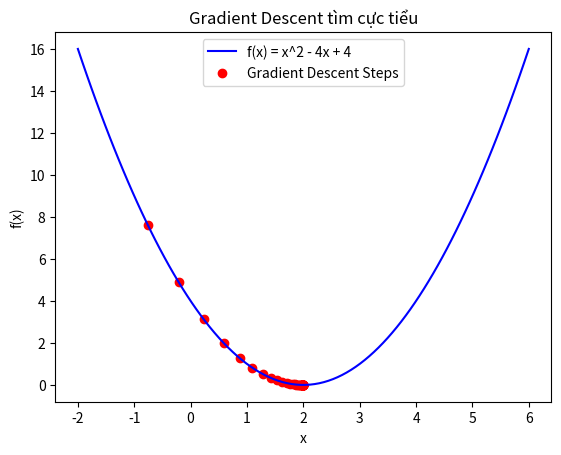

This figure's Python source:
import numpy as np
import matplotlib.pyplot as plt

# Hàm số f(x)
def f(x):
    return x**2 - 4*x + 4

# Đạo hàm của f(x)
def grad_f(x):
    return 2*x - 4

# Thuật toán Gradient Descent
def gradient_descent(lr=0.1, max_iters=100, epsilon=1e-6):
    x = np.random.uniform(-5, 5)  # Khởi tạo x ngẫu nhiên
    history = [x]  # Lưu lịch sử x

    for i in range(max_iters):
        grad = grad_f(x)  # Tính đạo hàm
        x_new = x - lr * grad  # Cập nhật x
        
        history.append(x_new)  # Lưu lại giá trị mới

        # Kiểm tra điều kiện hội tụ
        if abs(x_new - x) < epsilon:
            break

        x = x_new  # Cập nhật giá trị x
    
    return x, f(x), history

# Chạy thuật toán
min_x, min_f, history = gradient_descent()

# Kết quả
print(f"Giá trị x tối ưu: {min_x}")
print(f"Giá trị nhỏ nhất f(x): {min_f}")

# Vẽ đồ thị
x_vals = np.linspace(-2, 6, 100)
y_vals = f(x_vals)

plt.plot(x_vals, y_vals, label="f(x) = x^2 - 4x + 4", color="blue")
plt.scatter(history, [f(x) for x in history], color="red", label="Gradient Descent Steps")
plt.xlabel("x")
plt.ylabel("f(x)")
plt.legend()
plt.title("Gradient Descent tìm cực tiểu")
plt.show()
